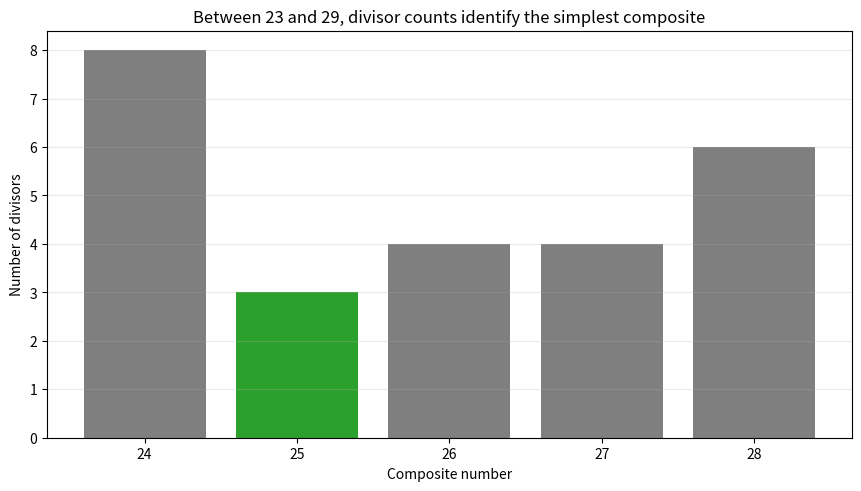
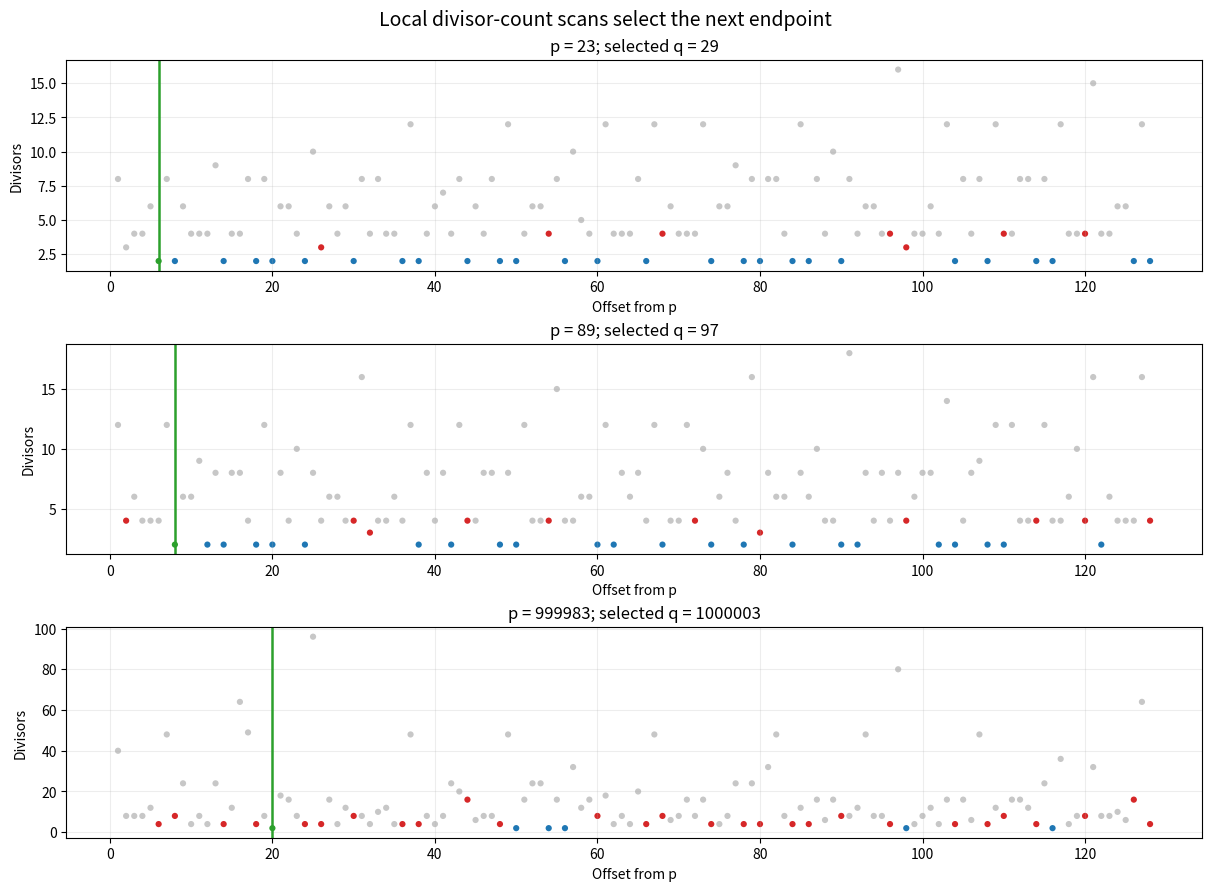
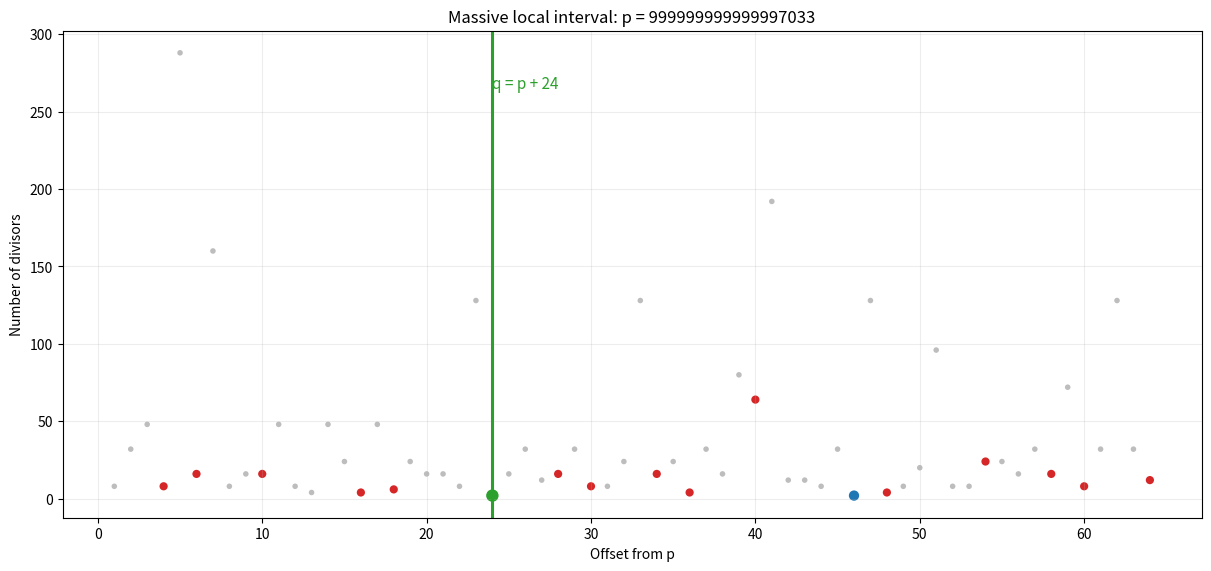

Here is the Python script that generated these plots, in order:
#!/usr/bin/env python3
"""Try a local prime-gap endpoint selector yourself.

This file is intentionally standalone. It does not import this repository.

What it demonstrates:

1. Compute exact divisor counts in a short local interval to the right of a
   known prime p.
2. Use the local divisor-count state to select the next candidate q.
3. Verify afterward that q is the next prime after p.
4. Draw plots so the local structure is visible.

The exact divisor counts are the measured input. They are not free. The point
of the demonstration is what the local interval state determines once it is
available.
"""

from __future__ import annotations

import json
import math
from dataclasses import dataclass
from pathlib import Path

import matplotlib

matplotlib.use("Agg")

import matplotlib.pyplot as plt


OUTPUT_DIR = Path("prime_gap_try_it_yourself_plots")
UINT64_LIMIT = 2**64  # Highest integer range covered by the deterministic check.
OPEN_RESIDUES_MOD_30 = frozenset({1, 7, 11, 13, 17, 19, 23, 29})


@dataclass(frozen=True)
class SelectionResult:
    """The selected endpoint and the local data used to select it."""

    p: int
    q: int
    bound: int
    counts: list[int]
    selected_offset: int
    simplest_composite: int | None
    simplest_composite_divisors: int | None
    candidate_rows: list[dict[str, object]]
    verified: bool


def integer_cube_root_floor(value: int) -> int:
    """Return floor(cuberoot(value)) using integer correction."""
    if value < 0:
        raise ValueError("value must be non-negative")

    root = int(round(value ** (1.0 / 3.0)))  # Estimate the cube root.
    while (root + 1) ** 3 <= value:  # Check whether the next integer still cubes below value.
        root += 1  # Move the estimate up by one.
    while root**3 > value:  # Check whether the current integer cubes above value.
        root -= 1  # Move the estimate down by one.
    return root


def primes_up_to(limit: int) -> list[int]:
    """Return all primes up to limit by the ordinary sieve of Eratosthenes."""
    if limit < 2:
        return []

    sieve = bytearray(b"\x01") * (limit + 1)  # Allocate one slot for each integer from 0 to limit.
    sieve[0:2] = b"\x00\x00"
    for n in range(2, math.isqrt(limit) + 1):  # Only factors up to sqrt(limit) can start new crossings.
        if sieve[n]:
            start = n * n  # The first new composite multiple for n is n squared.
            stop = limit + 1  # Python slices stop one past the last integer we want.
            crossed_count = ((limit - start) // n) + 1  # Count how many multiples of n are crossed off.
            sieve[start:stop:n] = b"\x00" * crossed_count  # Write one zero byte per crossed-off multiple.
    return [n for n in range(2, limit + 1) if sieve[n]]  # Read back the surviving prime slots.


def is_prime_under_2_to_64(n: int) -> bool:
    """Return True exactly when n is prime, for n below 2^64."""
    if not 0 <= n < UINT64_LIMIT:
        raise ValueError("this demonstration only checks integers below 2^64")
    if n < 2:
        return False

    small_primes = (2, 3, 5, 7, 11, 13, 17, 19, 23, 29, 31, 37)
    for prime in small_primes:
        if n == prime:
            return True
        if n % prime == 0:  # A zero remainder means prime divides n.
            return False

    odd_part = n - 1  # Start from n - 1 for the standard primality check.
    shifts = 0
    while odd_part % 2 == 0:  # Remove factors of 2 from n - 1.
        odd_part //= 2  # Divide out one factor of 2.
        shifts += 1  # Count one removed factor of 2.

    # These bases make the strong probable-prime test deterministic below 2^64.
    bases = (2, 325, 9375, 28178, 450775, 9780504, 1795265022)
    for base in bases:
        base %= n  # Reduce the base into the range 0..n-1.
        if base in (0, 1):
            continue

        value = pow(base, odd_part, n)  # Compute base^odd_part modulo n.
        if value in (1, n - 1):  # n - 1 is the same as -1 modulo n.
            continue

        for _ in range(shifts - 1):  # One power was already tested, so test the remaining powers.
            value = (value * value) % n  # Square the value and keep only the remainder modulo n.
            if value == n - 1:  # n - 1 is the success value in this check.
                break
        else:
            return False

    return True


def divisor_counts_interval(lo: int, hi: int) -> list[int]:
    """Return exact divisor counts for every integer in [lo, hi)."""
    if lo < 1:
        raise ValueError("lo must be at least 1")
    if hi <= lo:
        raise ValueError("hi must be larger than lo")
    if hi > UINT64_LIMIT:
        raise ValueError("this demonstration only handles intervals below 2^64")

    residuals = list(range(lo, hi))
    divisor_counts = [1] * (hi - lo)  # Store one divisor count for each integer in the interval.
    small_primes = primes_up_to(
        integer_cube_root_floor(hi - 1)  # Only primes up to the cube root are needed at this stage.
    )

    for prime in small_primes:
        start = ((lo + prime - 1) // prime) * prime  # Round lo up to the first multiple of prime.
        for value in range(start, hi, prime):
            index = value - lo  # Convert the integer value into a zero-based list index.
            exponent = 0
            while residuals[index] % prime == 0:  # A zero remainder means prime still divides the residual.
                residuals[index] //= prime  # Divide out one copy of prime.
                exponent += 1  # Count that one copy of prime.
            if exponent:
                divisor_counts[index] *= exponent + 1  # A prime power p^e contributes e + 1 divisors.

    for index, remainder in enumerate(residuals):
        if remainder == 1:
            continue

        if is_prime_under_2_to_64(remainder):
            divisor_counts[index] *= 2  # One remaining prime factor doubles the divisor count.
            continue

        root = math.isqrt(remainder)
        if root * root == remainder and is_prime_under_2_to_64(root):  # root squared detects p^2.
            divisor_counts[index] *= 3  # One remaining square p^2 contributes 3 divisors.
            continue

        # After removing every prime factor up to the cube root, a remaining
        # composite below the interval maximum has exactly two prime factors.
        divisor_counts[index] *= 4  # Two remaining prime factors contribute 4 divisors.

    if lo <= 1 < hi:
        divisor_counts[1 - lo] = 1  # Convert integer 1 into its zero-based list index.

    return divisor_counts


def is_candidate_number(n: int) -> bool:
    """Return True for numbers not divisible by 2, 3, or 5."""
    return n % 30 in OPEN_RESIDUES_MOD_30  # Keep the remainder after division by 30.


def next_prime_after(n: int) -> int:
    """Return the next prime after n, used only for final verification."""
    if n < 2:
        return 2

    candidate = n + 1  # Start with the first integer after n.
    if candidate <= 2:
        candidate = 2
    elif candidate % 2 == 0:  # Even numbers above 2 cannot be prime.
        candidate += 1  # Move from an even candidate to the next odd candidate.

    while candidate < UINT64_LIMIT:
        if is_prime_under_2_to_64(candidate):
            return candidate
        candidate += 2  # Skip the next even number.
    raise ValueError("verification passed the 2^64 demonstration limit")


def select_next_from_local_counts(p: int, bound: int) -> SelectionResult:
    """Select the next endpoint from exact local divisor-count state."""
    if not is_prime_under_2_to_64(p):
        raise ValueError(f"p must be prime for this demonstration: {p}")
    if bound < 1:
        raise ValueError("bound must be positive")

    counts = divisor_counts_interval(
        p + 1,  # Start at the first integer to the right of p.
        p + bound + 1,  # Stop one past the requested local interval.
    )
    candidate_rows: list[dict[str, object]] = []
    simplest_offset: int | None = None
    simplest_divisors: int | None = None
    selected_offset: int | None = None
    selected_prior_simplest_offset: int | None = None
    selected_prior_simplest_divisors: int | None = None
    prior_prime_seen = False

    for offset, divisor_count in enumerate(counts, start=1):
        n = p + offset  # Convert an offset from p into the actual integer.

        if is_candidate_number(n):
            if divisor_count > 2:
                status = "rejected composite"
            elif prior_prime_seen:
                status = "later interval material"
            else:
                status = "selected endpoint"
                selected_offset = offset
                selected_prior_simplest_offset = simplest_offset
                selected_prior_simplest_divisors = simplest_divisors

            candidate_rows.append(
                {
                    "offset": offset,
                    "n": n,
                    "divisors": divisor_count,
                    "status": status,
                    "simplest_composite_so_far": (
                        None
                        if simplest_offset is None
                        else p + simplest_offset  # Convert the saved offset into the actual integer.
                    ),
                    "simplest_composite_divisors": simplest_divisors,
                }
            )

        if divisor_count > 2:
            if simplest_divisors is None or divisor_count < simplest_divisors:
                simplest_offset = offset
                simplest_divisors = divisor_count
        else:
            prior_prime_seen = True

    if selected_offset is None:
        raise RuntimeError(f"no selected endpoint inside bound={bound} for p={p}")

    q = p + selected_offset  # Convert the selected offset into the selected endpoint.
    return SelectionResult(
        p=p,
        q=q,
        bound=bound,
        counts=counts,
        selected_offset=selected_offset,
        simplest_composite=(
            None
            if selected_prior_simplest_offset is None
            else p + selected_prior_simplest_offset  # Convert the saved offset into the actual integer.
        ),
        simplest_composite_divisors=selected_prior_simplest_divisors,
        candidate_rows=candidate_rows,
        verified=next_prime_after(p) == q,
    )


def print_grade_school_example() -> None:
    """Show the small gap 23..29 using only divisor counts."""
    p = 23
    q = 29
    counts = divisor_counts_interval(p + 1, q)  # Start at the first integer after p.
    values = list(range(p + 1, q))  # List the integers strictly between p and q.
    min_count = min(counts)
    winner = values[counts.index(min_count)]

    print("Fourth-grade example: the gap from 23 to 29")
    print("The numbers between them are 24, 25, 26, 27, 28.")
    for value, divisor_count in zip(values, counts):
        marker = "  <-- smallest divisor count" if value == winner else ""
        print(f"  d({value}) = {divisor_count}{marker}")
    print(f"The leftmost smallest-count composite is {winner}.")
    print()


def print_selection_result(result: SelectionResult) -> None:
    """Print one compact record and its local verification status."""
    record = {"p": result.p, "q": result.q}
    print(json.dumps(record))
    print(
        f"  selected offset: {result.selected_offset}; "
        f"bound: {result.bound}; "
        f"verified next prime: {result.verified}"
    )
    if result.simplest_composite is not None:
        print(
            "  simplest composite before the selected endpoint: "
            f"{result.simplest_composite} "
            f"with {result.simplest_composite_divisors} divisors"
        )
    print()


def plot_small_gap() -> Path:
    """Plot the fourth-grade example."""
    output_path = OUTPUT_DIR / "small_gap_divisor_counts.png"
    p = 23
    q = 29
    values = list(range(p + 1, q))  # List the integers strictly between p and q.
    counts = divisor_counts_interval(p + 1, q)  # Start at the first integer after p.
    min_count = min(counts)
    colors = ["#2ca02c" if count == min_count else "#7f7f7f" for count in counts]

    fig, axis = plt.subplots(figsize=(8.5, 4.8), constrained_layout=True)
    axis.bar([str(value) for value in values], counts, color=colors)
    axis.set_title("Between 23 and 29, divisor counts identify the simplest composite")
    axis.set_xlabel("Composite number")
    axis.set_ylabel("Number of divisors")
    axis.grid(axis="y", alpha=0.25)
    fig.savefig(output_path, dpi=180)
    plt.close(fig)
    return output_path


def plot_candidate_scans(results: list[SelectionResult]) -> Path:
    """Plot divisor counts by offset for three example intervals."""
    output_path = OUTPUT_DIR / "candidate_scan_examples.png"
    shown = results[:3]
    fig, axes = plt.subplots(
        len(shown),
        1,
        figsize=(12.0, 8.8),
        sharex=False,
        constrained_layout=True,
    )

    for axis, result in zip(axes, shown):
        offsets = list(range(1, result.bound + 1))  # Include every offset from 1 through the bound.
        counts = result.counts
        colors = []
        for offset, divisor_count in zip(offsets, counts):
            n = result.p + offset  # Convert an offset from p into the actual integer.
            if offset == result.selected_offset:
                colors.append("#2ca02c")
            elif is_candidate_number(n) and divisor_count > 2:
                colors.append("#d62728")
            elif is_candidate_number(n):
                colors.append("#1f77b4")
            else:
                colors.append("#c7c7c7")

        axis.scatter(offsets, counts, c=colors, s=20, linewidths=0)
        axis.axvline(result.selected_offset, color="#2ca02c", linewidth=1.8)
        axis.set_title(f"p = {result.p}; selected q = {result.q}")
        axis.set_xlabel("Offset from p")
        axis.set_ylabel("Divisors")
        axis.grid(alpha=0.22)

    fig.suptitle("Local divisor-count scans select the next endpoint", fontsize=14)
    fig.savefig(output_path, dpi=180)
    plt.close(fig)
    return output_path


def plot_massive_zoom(result: SelectionResult) -> Path:
    """Plot the massive example as a close-up local interval."""
    output_path = OUTPUT_DIR / "massive_scale_zoom.png"
    max_offset = min(
        result.bound,
        max(64, result.selected_offset + 24),  # Show at least 24 offsets beyond the selected endpoint.
    )
    offsets = list(range(1, max_offset + 1))  # Include every offset from 1 through max_offset.
    counts = result.counts[:max_offset]
    colors = []
    sizes = []

    for offset, divisor_count in zip(offsets, counts):
        n = result.p + offset  # Convert an offset from p into the actual integer.
        if offset == result.selected_offset:
            colors.append("#2ca02c")
            sizes.append(80)
        elif is_candidate_number(n) and divisor_count > 2:
            colors.append("#d62728")
            sizes.append(35)
        elif is_candidate_number(n):
            colors.append("#1f77b4")
            sizes.append(55)
        else:
            colors.append("#bdbdbd")
            sizes.append(16)

    fig, axis = plt.subplots(figsize=(12.0, 5.6), constrained_layout=True)
    axis.scatter(offsets, counts, c=colors, s=sizes, linewidths=0)
    axis.axvline(result.selected_offset, color="#2ca02c", linewidth=2.2)
    axis.text(
        result.selected_offset,
        max(counts) * 0.95,  # Place the label slightly below the top of the plot.
        f"q = p + {result.selected_offset}",
        ha="left",
        va="top",
        color="#2ca02c",
        fontsize=11,
    )
    axis.set_title(f"Massive local interval: p = {result.p}")
    axis.set_xlabel("Offset from p")
    axis.set_ylabel("Number of divisors")
    axis.grid(alpha=0.22)
    fig.savefig(output_path, dpi=180)
    plt.close(fig)
    return output_path


def main() -> int:
    """Run the examples and create the plots."""
    OUTPUT_DIR.mkdir(parents=True, exist_ok=True)

    print_grade_school_example()

    examples = [
        (23, 128),
        (89, 128),
        (999_983, 128),
        (999_999_999_999_997_033, 128),
        (1_693_182_318_746_371, 2048),
    ]
    results = [select_next_from_local_counts(p, bound) for p, bound in examples]

    print("Local endpoint selections")
    for result in results:
        print_selection_result(result)

    if not all(result.verified for result in results):
        raise RuntimeError("at least one downstream verification failed")

    plot_paths = [
        plot_small_gap(),
        plot_candidate_scans(results[:4]),
        plot_massive_zoom(results[3]),
    ]

    print("Plots written")
    for path in plot_paths:
        print(f"  {path}")

    return 0


if __name__ == "__main__":
    raise SystemExit(main())
